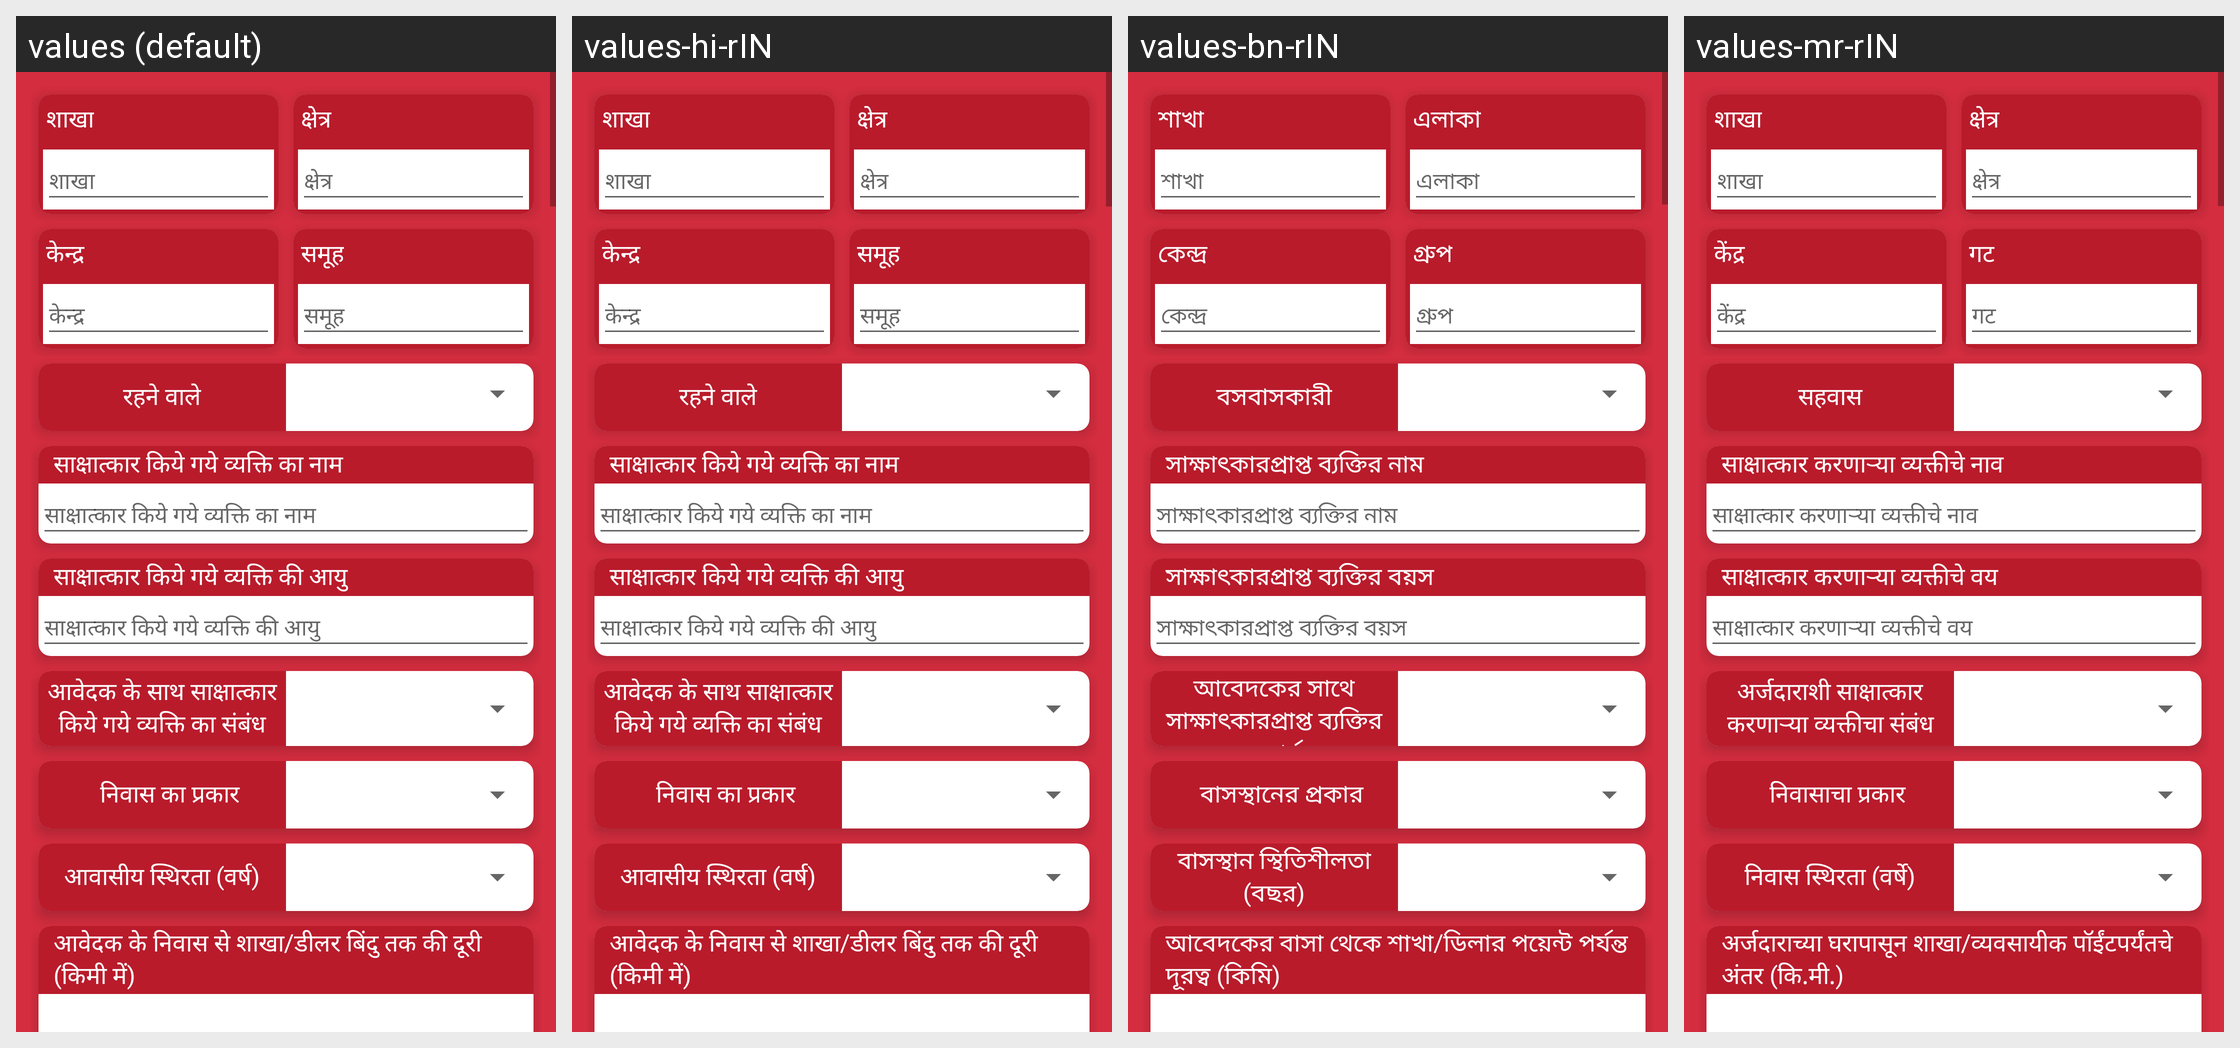

Strings drawn on this Android screen and how each of the app's shown locales translates them:
Android screen res/layout/activity_house_visit2.xml rendered under 4 locales, left to right: values (default), values-hi-rIN, values-bn-rIN, values-mr-rIN. Device: Nexus 5 (rendered at 1080×1920; each locale shown at half size, 540×960, under a caption strip naming it); theme Theme.NewInternalSourcingApp.
Other locales in the repository, not shown: values-en-rIN.
Strings drawn on this screen, with the default value and each locale's value (text and hints the layout hard-codes, and strings that could not be matched under every locale, appear in the picture but are not listed):

branch
  values: शाखा
  values-hi-rIN: शाखा
  values-bn-rIN: শাখা
  values-mr-rIN: शाखा

area
  values: क्षेत्र
  values-hi-rIN: क्षेत्र
  values-bn-rIN: এলাকা
  values-mr-rIN: क्षेत्र

centre
  values: केन्द्र
  values-hi-rIN: केन्द्र
  values-bn-rIN: কেন্দ্র
  values-mr-rIN: केंद्र

group
  values: समूह
  values-hi-rIN: समूह
  values-bn-rIN: গ্রুপ
  values-mr-rIN: गट

residing_with
  values: रहने वाले
  values-hi-rIN: रहने वाले
  values-bn-rIN: বসবাসকারী
  values-mr-rIN: सहवास

interviewee_name
  values: साक्षात्कार किये गये व्यक्ति का नाम
  values-hi-rIN: साक्षात्कार किये गये व्यक्ति का नाम
  values-bn-rIN: সাক্ষাৎকারপ্রাপ্ত ব্যক্তির নাম
  values-mr-rIN: साक्षात्कार करणाऱ्या व्यक्तीचे नाव

interviewee_age
  values: साक्षात्कार किये गये व्यक्ति की आयु
  values-hi-rIN: साक्षात्कार किये गये व्यक्ति की आयु
  values-bn-rIN: সাক্ষাৎকারপ্রাপ্ত ব্যক্তির বয়স
  values-mr-rIN: साक्षात्कार करणाऱ्या व्यक्तीचे वय

intervieweeRelation
  values: आवेदक के साथ साक्षात्कार किये गये व्यक्ति का संबंध
  values-hi-rIN: आवेदक के साथ साक्षात्कार किये गये व्यक्ति का संबंध
  values-bn-rIN: আবেদকের সাথে সাক্ষাৎকারপ্রাপ্ত ব্যক্তির সম্পর্ক
  values-mr-rIN: अर्जदाराशी साक्षात्कार करणाऱ्या व्यक्तीचा संबंध

residence_type
  values: निवास का प्रकार
  values-hi-rIN: निवास का प्रकार
  values-bn-rIN: বাসস্থানের প্রকার
  values-mr-rIN: निवासाचा प्रकार

residental_stability
  values: आवासीय स्थिरता (वर्ष)
  values-hi-rIN: आवासीय स्थिरता (वर्ष)
  values-bn-rIN: বাসস্থান স্থিতিশীলতা (বছর)
  values-mr-rIN: निवास स्थिरता (वर्षे)

distance_ApplicantToDealer
  values: आवेदक के निवास से शाखा/डीलर बिंदु तक की दूरी (किमी में)
  values-hi-rIN: आवेदक के निवास से शाखा/डीलर बिंदु तक की दूरी (किमी में)
  values-bn-rIN: আবেদকের বাসা থেকে শাখা/ডিলার পয়েন্ট পর্যন্ত দূরত্ব (কিমি)
  values-mr-rIN: अर्जदाराच्या घरापासून शाखा/व्यवसायीक पॉईंटपर्यंतचे अंतर (कि.मी.)
